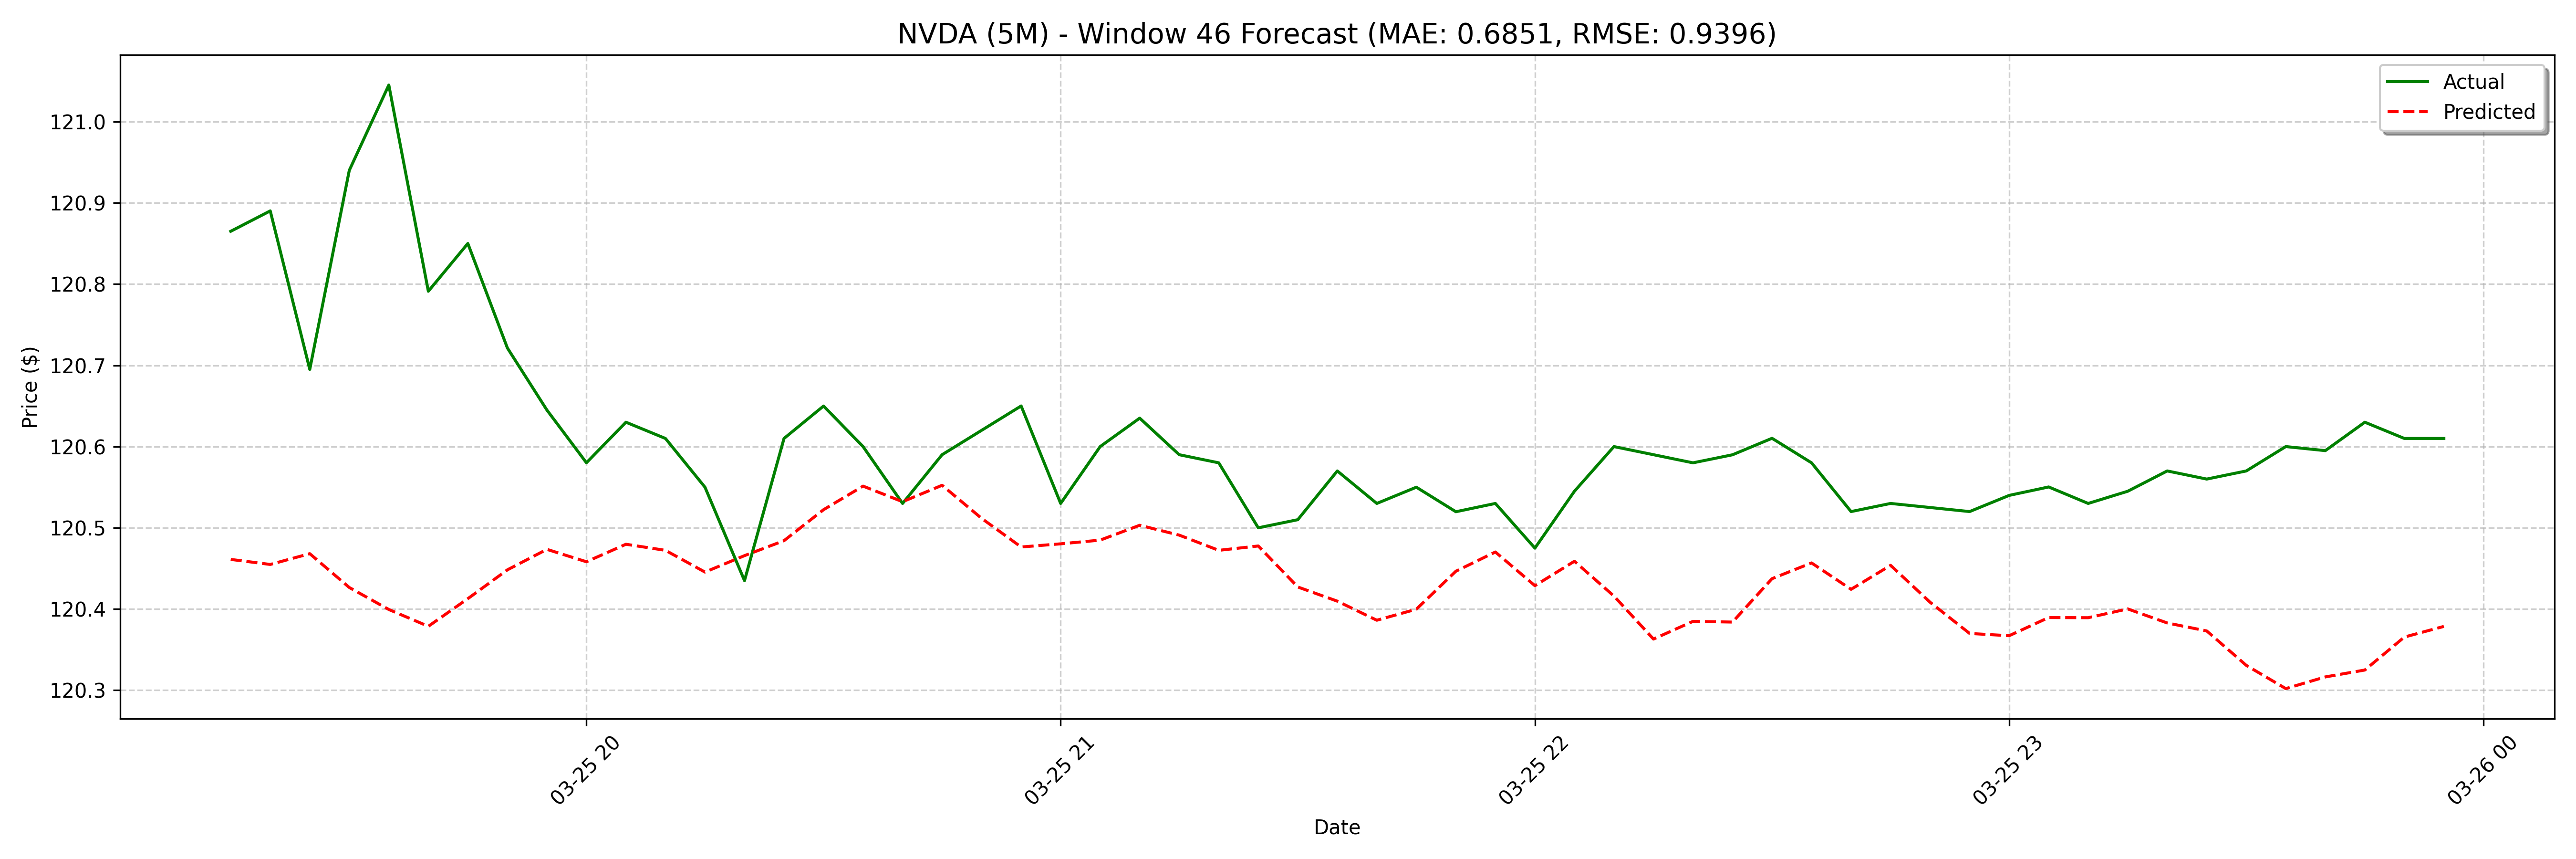

The table this chart was drawn from, first rows:
date, actual, forecast
2025-03-25 19:15:00, 120.9, 120.5
2025-03-25 19:20:00, 120.9, 120.5
2025-03-25 19:25:00, 120.7, 120.5
2025-03-25 19:30:00, 120.9, 120.4
2025-03-25 19:35:00, 121, 120.4
2025-03-25 19:40:00, 120.8, 120.4
2025-03-25 19:45:00, 120.8, 120.4
2025-03-25 19:50:00, 120.7, 120.4
2025-03-25 19:55:00, 120.6, 120.5
2025-03-25 20:00:00, 120.6, 120.5
2025-03-25 20:05:00, 120.6, 120.5
2025-03-25 20:10:00, 120.6, 120.5
2025-03-25 20:15:00, 120.5, 120.4
2025-03-25 20:20:00, 120.4, 120.5
2025-03-25 20:25:00, 120.6, 120.5
2025-03-25 20:30:00, 120.6, 120.5
2025-03-25 20:35:00, 120.6, 120.6
2025-03-25 20:40:00, 120.5, 120.5
2025-03-25 20:45:00, 120.6, 120.6
2025-03-25 20:50:00, 120.6, 120.5
2025-03-25 20:55:00, 120.7, 120.5
2025-03-25 21:00:00, 120.5, 120.5
2025-03-25 21:05:00, 120.6, 120.5
2025-03-25 21:10:00, 120.6, 120.5
2025-03-25 21:15:00, 120.6, 120.5
2025-03-25 21:20:00, 120.6, 120.5
2025-03-25 21:25:00, 120.5, 120.5
2025-03-25 21:30:00, 120.5, 120.4
2025-03-25 21:35:00, 120.6, 120.4
2025-03-25 21:40:00, 120.5, 120.4
2025-03-25 21:45:00, 120.5, 120.4
2025-03-25 21:50:00, 120.5, 120.4
2025-03-25 21:55:00, 120.5, 120.5
2025-03-25 22:00:00, 120.5, 120.4
2025-03-25 22:05:00, 120.5, 120.5
2025-03-25 22:10:00, 120.6, 120.4
2025-03-25 22:15:00, 120.6, 120.4
2025-03-25 22:20:00, 120.6, 120.4
2025-03-25 22:25:00, 120.6, 120.4
2025-03-25 22:30:00, 120.6, 120.4
2025-03-25 22:35:00, 120.6, 120.5
2025-03-25 22:40:00, 120.5, 120.4
2025-03-25 22:45:00, 120.5, 120.5
2025-03-25 22:50:00, 120.5, 120.4
2025-03-25 22:55:00, 120.5, 120.4
2025-03-25 23:00:00, 120.5, 120.4
2025-03-25 23:05:00, 120.6, 120.4
2025-03-25 23:10:00, 120.5, 120.4
2025-03-25 23:15:00, 120.5, 120.4
2025-03-25 23:20:00, 120.6, 120.4
2025-03-25 23:25:00, 120.6, 120.4
2025-03-25 23:30:00, 120.6, 120.3
2025-03-25 23:35:00, 120.6, 120.3
2025-03-25 23:40:00, 120.6, 120.3
2025-03-25 23:45:00, 120.6, 120.3
2025-03-25 23:50:00, 120.6, 120.4
2025-03-25 23:55:00, 120.6, 120.4
2025-03-26 08:00:00, 120, 120.4
2025-03-26 08:05:00, 119.9, 120.4
2025-03-26 08:10:00, 119.8, 120.3
... 68 more rows
